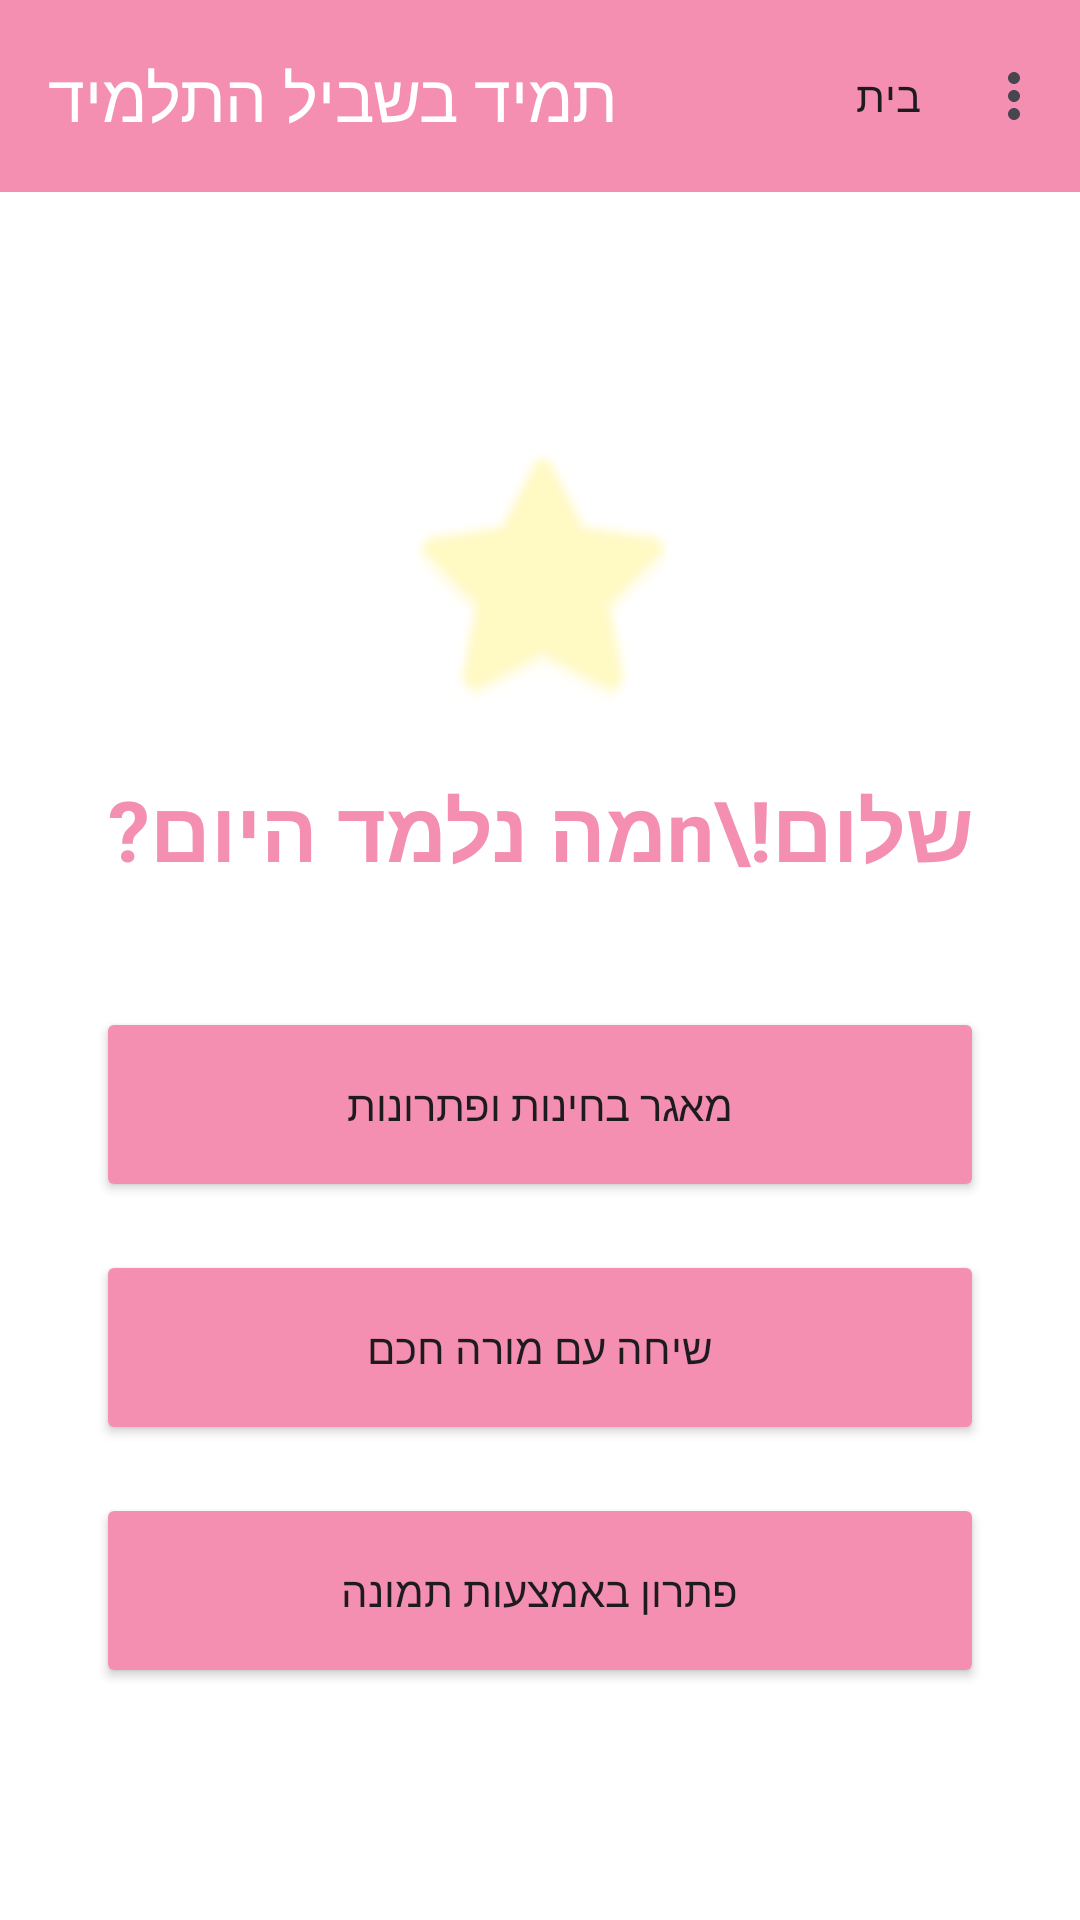

Layout XML and referenced resources for this Android screen:
<!-- AndroidManifest.xml: application theme Theme.Tamid_beshvil_hatalmid_try1 -->
<!-- res/layout/activity_home_page.xml -->
<?xml version="1.0" encoding="utf-8"?>
<androidx.constraintlayout.widget.ConstraintLayout xmlns:android="http://schemas.android.com/apk/res/android"
    xmlns:app="http://schemas.android.com/apk/res-auto"
    android:layout_width="match_parent"
    android:layout_height="match_parent"
    android:background="#FFFFFF">

    
    <com.google.android.material.appbar.MaterialToolbar
        android:id="@+id/topAppBar"
        android:layout_width="match_parent"
        android:layout_height="?attr/actionBarSize"
        android:background="#F48FB1"
        app:title="תמיד בשביל התלמיד"
        app:titleTextColor="#FFFFFF"
        app:menu="@menu/home_menu"
        app:layout_constraintTop_toTopOf="parent" />

    <LinearLayout
        android:layout_width="match_parent"
        android:layout_height="wrap_content"
        android:gravity="center"
        android:orientation="vertical"
        android:padding="32dp"
        app:layout_constraintBottom_toBottomOf="parent"
        app:layout_constraintTop_toBottomOf="@id/topAppBar">

        <ImageView
            android:layout_width="100dp"
            android:layout_height="100dp"
            android:layout_marginBottom="16dp"
            android:src="@android:drawable/btn_star_big_on"
            app:tint="#FFF9C4" />

        <TextView
            android:layout_width="wrap_content"
            android:layout_height="wrap_content"
            android:gravity="center"
            android:text="שלום!\nמה נלמד היום?"
            android:textColor="#F48FB1"
            android:textSize="28sp"
            android:textStyle="bold"
            android:layout_marginBottom="40dp" />

        
        <Button
            android:id="@+id/QesBtn"
            android:layout_width="match_parent"
            android:layout_height="65dp"
            android:layout_marginBottom="16dp"
            android:backgroundTint="#F48FB1"
            android:text="מאגר בחינות ופתרונות"
            app:cornerRadius="20dp"
            app:icon="@android:drawable/ic_menu_sort_by_size"
            app:iconTint="#FFF9C4" />

        <Button
            android:id="@+id/AIBtn"
            android:layout_width="match_parent"
            android:layout_height="65dp"
            android:layout_marginBottom="16dp"
            android:backgroundTint="#F48FB1"
            android:text="שיחה עם מורה חכם"
            app:cornerRadius="20dp"
            app:icon="@android:drawable/ic_menu_edit"
            app:iconTint="#FFF9C4" />

        <Button
            android:id="@+id/PhotoBtn"
            android:layout_width="match_parent"
            android:layout_height="65dp"
            android:backgroundTint="#F48FB1"
            android:text="פתרון באמצעות תמונה"
            app:cornerRadius="20dp"
            app:icon="@android:drawable/ic_menu_camera"
            app:iconTint="#FFF9C4" />

    </LinearLayout>
</androidx.constraintlayout.widget.ConstraintLayout>
<!-- resources referenced by this layout -->
<resources>
  <style name="Theme.Tamid_beshvil_hatalmid_try1" parent="Base.Theme.Tamid_beshvil_hatalmid_try1" />
  <style name="Base.Theme.Tamid_beshvil_hatalmid_try1" parent="Theme.Material3.DayNight.NoActionBar">
          
          <item name="colorPrimary">#F48FB1</item>
          <item name="colorSecondary">#FFF9C4</item>
          <item name="android:statusBarColor">#F48FB1</item>
      </style>
</resources>
